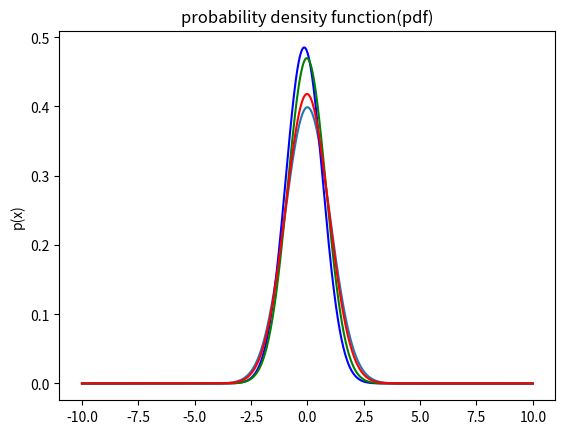

The matplotlib source for this figure:
import scipy as sp
import scipy.stats
import numpy as np
import matplotlib.pyplot as plt
import random

mu = 0
std = 1
sigma = 1
xx = np.linspace(-10, 10, 1000)
# rnd = rv.pdf(rv.rvs(size=(1, 100), random_state=0))


def meanStd(tmp):
    mean = np.mean(tmp[0])
    var = np.var(tmp[0], dtype=np.float64)
    return (mean,var)


def makesample(n):
    tmp=[]
    lst_x = np.random.normal(mu,std,n)
    # lst_x = [-1,0,1]
    lst_y =[]
    for bins in lst_x:
        lst_y.append(1/(sigma * np.sqrt(2 * np.pi)) * np.exp( - (bins - mu)**2 / (2 * sigma**2)))
    tmp.append(lst_x.tolist())
    # tmp.append(lst_x)
    tmp.append(lst_y)
    return tmp
def gausian(mu,std):
    rv = sp.stats.norm(mu, std)
    return rv.pdf(xx)
#가우시안 분포 그리기
plt.plot(xx, gausian(0,1))

gaus_n=makesample(10)
plt.plot(xx, gausian(meanStd(gaus_n)[0],meanStd(gaus_n)[1]),'b')

gaus_n=makesample(100)
plt.plot(xx, gausian(meanStd(gaus_n)[0],meanStd(gaus_n)[1]),'g')

gaus_n=makesample(1000)
plt.plot(xx, gausian(meanStd(gaus_n)[0],meanStd(gaus_n)[1]),'r')

plt.ylabel("p(x)")
plt.title("probability density function(pdf)")
plt.show()